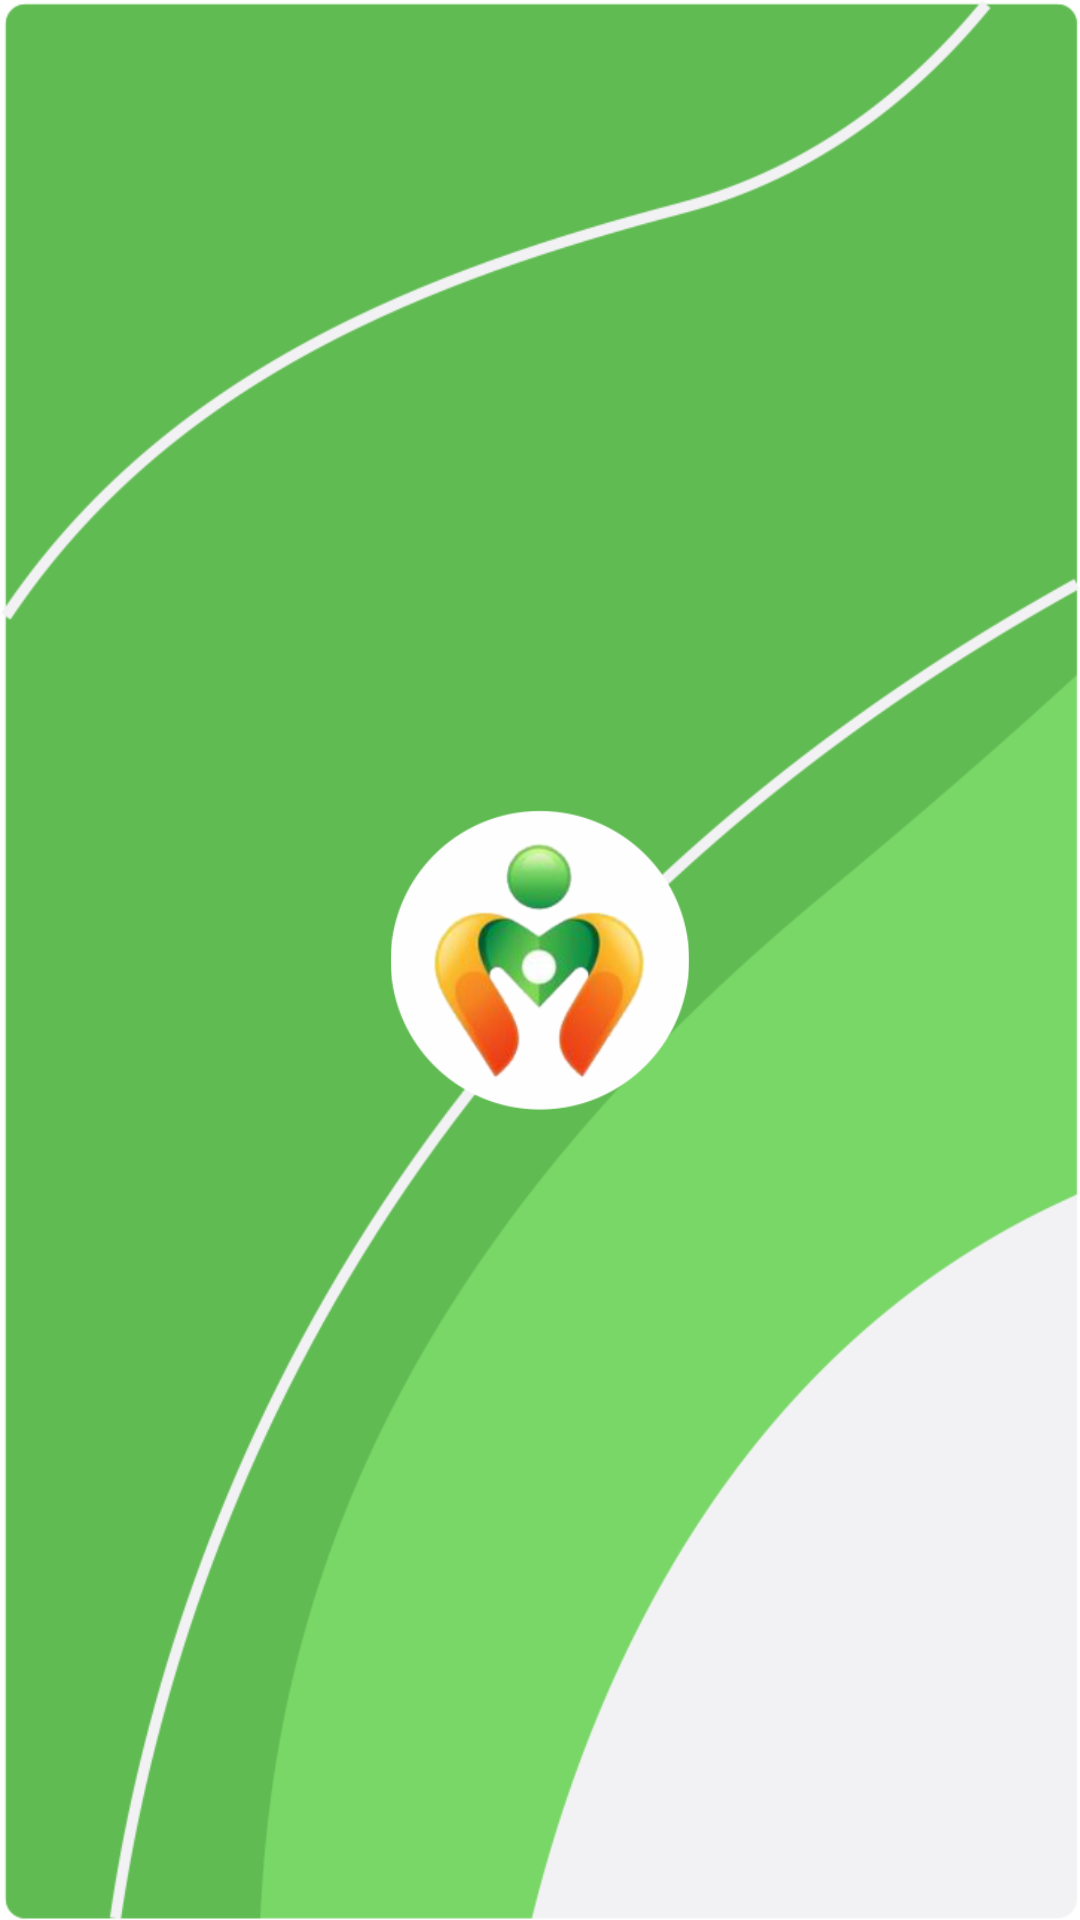

Reconstruct the res/layout file that produces this screen, plus the resources it refers to.
<!-- AndroidManifest.xml: activity theme Theme.NoActionBar -->
<!-- res/layout/activity_splash.xml -->
<?xml version="1.0" encoding="utf-8"?>
<androidx.constraintlayout.widget.ConstraintLayout xmlns:android="http://schemas.android.com/apk/res/android"
    xmlns:app="http://schemas.android.com/apk/res-auto"
    xmlns:tools="http://schemas.android.com/tools"
    android:layout_width="match_parent"
    android:layout_height="match_parent"
    android:background="@drawable/bg"
    tools:context=".activity.SplashActivity">

    <ImageView
        android:id="@+id/iLogo"
        android:layout_width="100dp"
        android:layout_height="100dp"
        android:src="@drawable/logo"
        app:layout_constraintBottom_toBottomOf="parent"
        app:layout_constraintEnd_toEndOf="parent"
        app:layout_constraintStart_toStartOf="parent"
        app:layout_constraintTop_toTopOf="parent" />















</androidx.constraintlayout.widget.ConstraintLayout>
<!-- resources referenced by this layout -->
<resources>
  <color name="red">#FF3535</color>
  <!-- drawable bg: png bitmap (drawable, 69008 bytes) -->
  <!-- drawable logo: png bitmap (drawable, 67690 bytes) -->
  <style name="Theme.NoActionBar" parent="Theme.MaterialComponents.DayNight.NoActionBar">
          
          <item name="colorPrimary">@color/colorPrimary</item>
          <item name="colorPrimaryVariant">@color/colorPrimaryDark</item>
          <item name="colorOnPrimary">@color/white</item>
          
          <item name="colorSecondary">@color/teal_200</item>
          <item name="colorSecondaryVariant">@color/teal_700</item>
          <item name="colorOnSecondary">@color/black</item>
          
          <item name="android:statusBarColor" tools:targetApi="l">@color/colorPrimaryDark</item>
          
  
      </style>
  <color name="colorPrimary">#4FBF54</color>
  <color name="colorPrimaryDark">#21B526</color>
  <color name="white">#FFFFFFFF</color>
  <color name="teal_200">#FF03DAC5</color>
  <color name="teal_700">#FF018786</color>
  <color name="black">#FF000000</color>
</resources>
